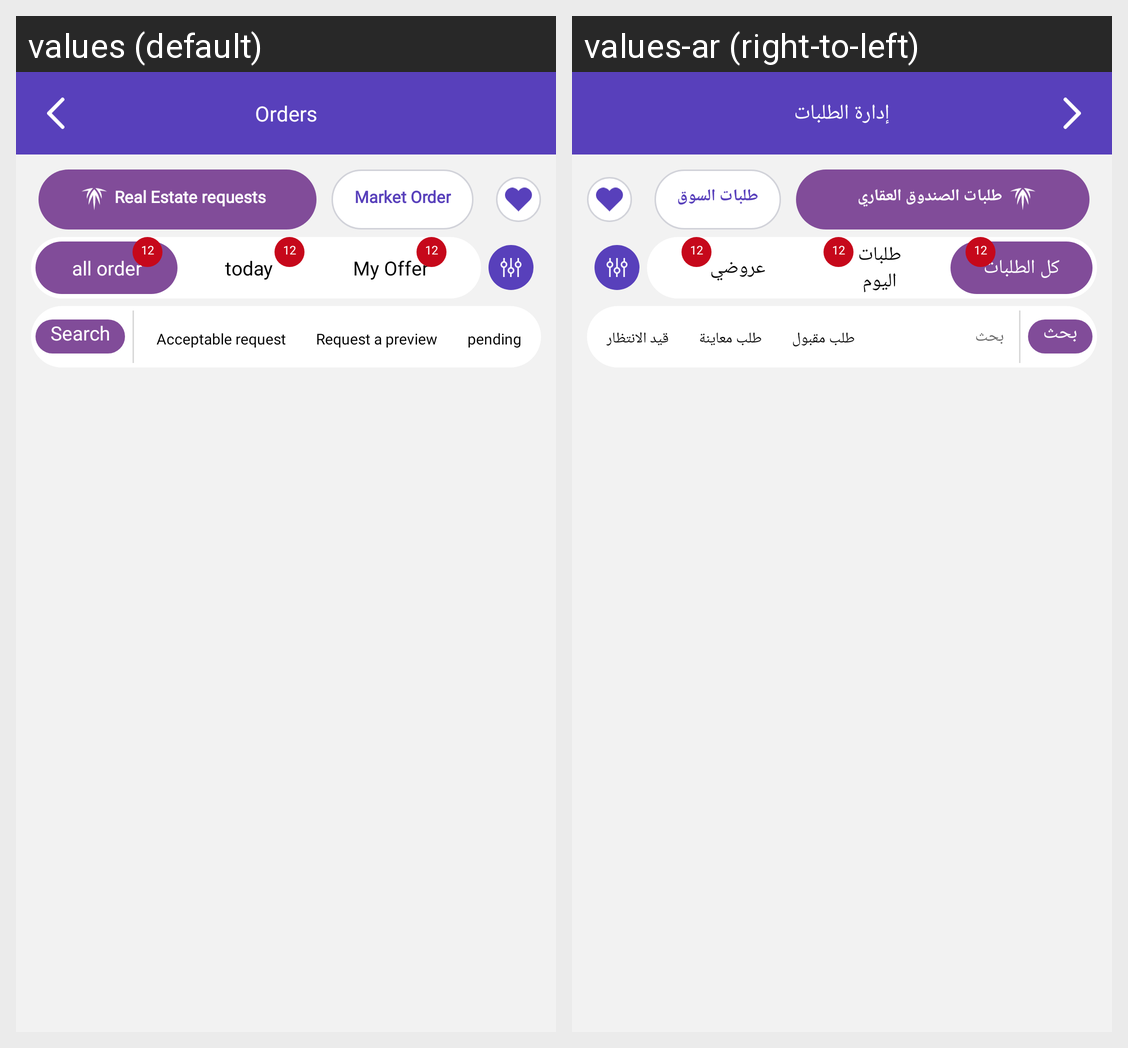

Translations of the strings shown on this Android screen, per locale in the grid:
Android screen res/layout/activity_all_order.xml rendered under 2 locales, left to right: values (default), values-ar (right-to-left). Device: Nexus 5 (rendered at 1080×1920; each locale shown at half size, 540×960, under a caption strip naming it); theme AppTheme.NoActionBar.
Strings drawn on this screen, with the default value and each locale's value (text and hints the layout hard-codes, and strings that could not be matched under every locale, appear in the picture but are not listed):

orders
  values: Orders
  values-ar: إدارة الطلبات

Real_Estate_order
  values: Real Estate requests
  values-ar: طلبات الصندوق العقاري

title_market
  values: Market Order
  values-ar: طلبات السوق

all_order
  values: all order
  values-ar: كل الطلبات

order_day
  values: today
  values-ar: طلبات اليوم

MyOffer
  values: My Offer
  values-ar: عروضي

search
  values: Search
  values-ar: بحث

asas1
  values: Acceptable request
  values-ar: طلب مقبول

asas2
  values: Request a preview
  values-ar: طلب معاينة

asas3
  values: pending
  values-ar: قيد الانتظار
